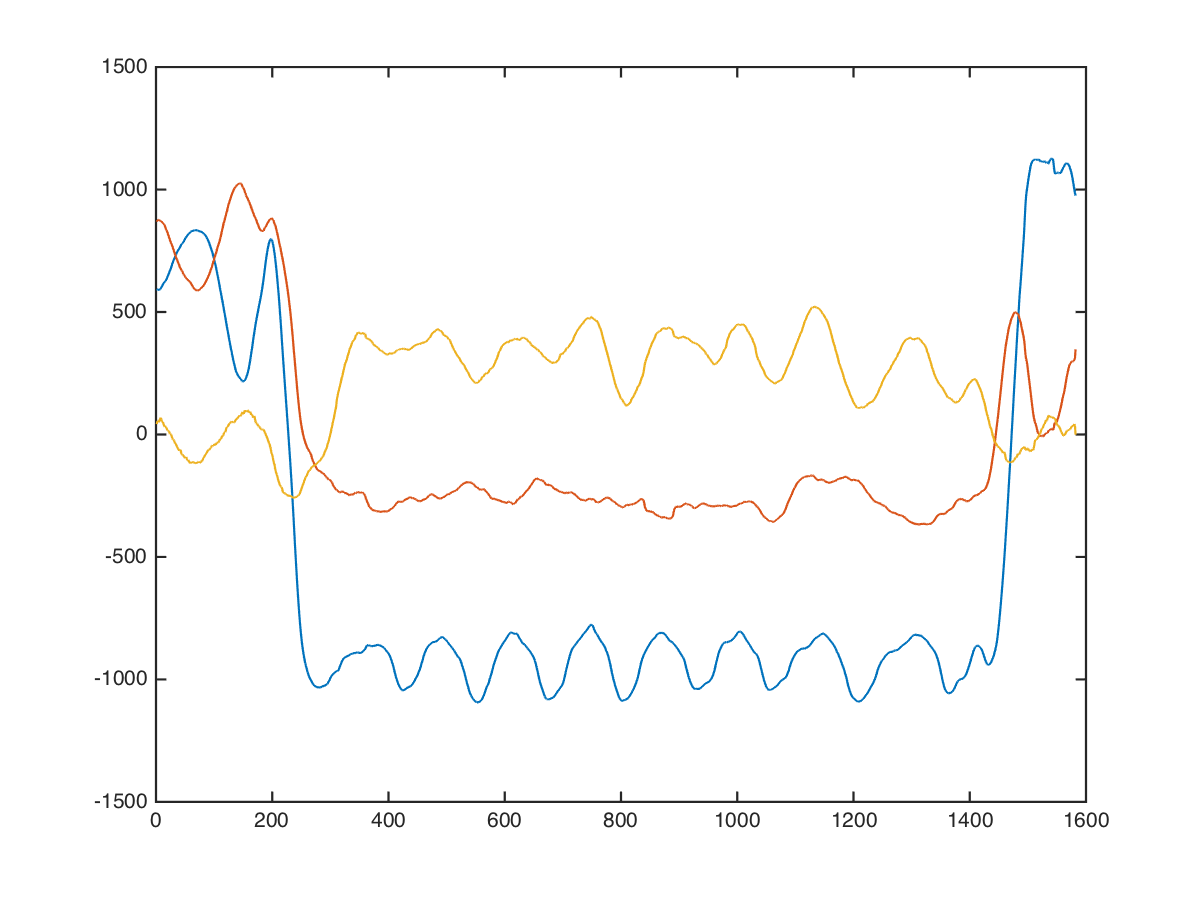

Values plotted in this chart, from the file beside it:
x, x, , 0, 0, 800, 720, -96
x, x, , 0, 0, 753, 588, -508
x, x, , 0, 0, 775, 683, -216
x, x, , 0, 0, 746, 613, 105
x, x, , 0, 0, 715, 725, 332
x, x, , 0, 0, 712, 793, -305
x, x, , 0, 0, 656, 814, -412
x, x, , 0, 0, 607, 802, -129
x, x, , 0, 0, 547, 807, 340
x, x, , 0, 0, 529, 912, 229
x, x, , 0, 0, 503, 898, -102
x, x, , 0, 0, 502, 851, -40
x, x, , 0, 0, 534, 876, 278
x, x, , 0, 0, 615, 882, 392
x, x, , 0, 0, 674, 920, 108
x, x, , 0, 0, 638, 1053, -103
x, x, , 0, 0, 584, 1034, -36
x, x, , 0, 0, 573, 958, 147
x, x, , 0, 0, 551, 931, 140
x, x, , 0, 0, 526, 987, 66
x, x, , 0, 0, 520, 995, 15
x, x, , 0, 0, 520, 962, 80
x, x, , 0, 0, 507, 956, 211
x, x, , 0, 0, 505, 969, 186
x, x, , 0, 0, 500, 939, 49
x, x, , 0, 0, 468, 888, 56
x, x, , 0, 0, 436, 876, 189
x, x, , 0, 0, 442, 928, 241
x, x, , 0, 0, 482, 956, 58
x, x, , 0, 0, 514, 923, -132
x, x, , 0, 0, 528, 960, 28
x, x, , 0, 0, 531, 993, 163
x, x, , 0, 0, 536, 953, 41
x, x, , 0, 0, 539, 912, 19
x, x, , 0, 0, 544, 880, 69
x, x, , 0, 0, 554, 890, 111
x, x, , 0, 0, 590, 903, 108
x, x, , 0, 0, 639, 882, 12
x, x, , 0, 0, 678, 902, 16
x, x, , 0, 0, 661, 958, 26
x, x, , 0, 0, 624, 965, -120
x, x, , 0, 0, 624, 799, -109
x, x, , 0, 0, 624, 785, 233
x, x, , 0, 0, 624, 743, 292
x, x, , 0, 0, 635, 710, 80
x, x, , 0, 0, 716, 861, -222
x, x, , 0, 0, 744, 826, 5
x, x, , 0, 0, 661, 755, 136
x, x, , 0, 0, 626, 690, 132
x, x, , 0, 0, 664, 731, 50
x, x, , 0, 0, 680, 831, -160
x, x, , 0, 0, 696, 777, -168
x, x, , 0, 0, 727, 753, 42
x, x, , 0, 0, 720, 722, 124
x, x, , 0, 0, 705, 720, 46
x, x, , 0, 0, 704, 705, -26
x, x, , 0, 0, 761, 711, 39
x, x, , 0, 0, 782, 733, 90
x, x, , 0, 0, 743, 750, -13
x, x, , 0, 0, 716, 812, -165
x, x, , 0, 0, 745, 765, -212
... 1,571 more rows
